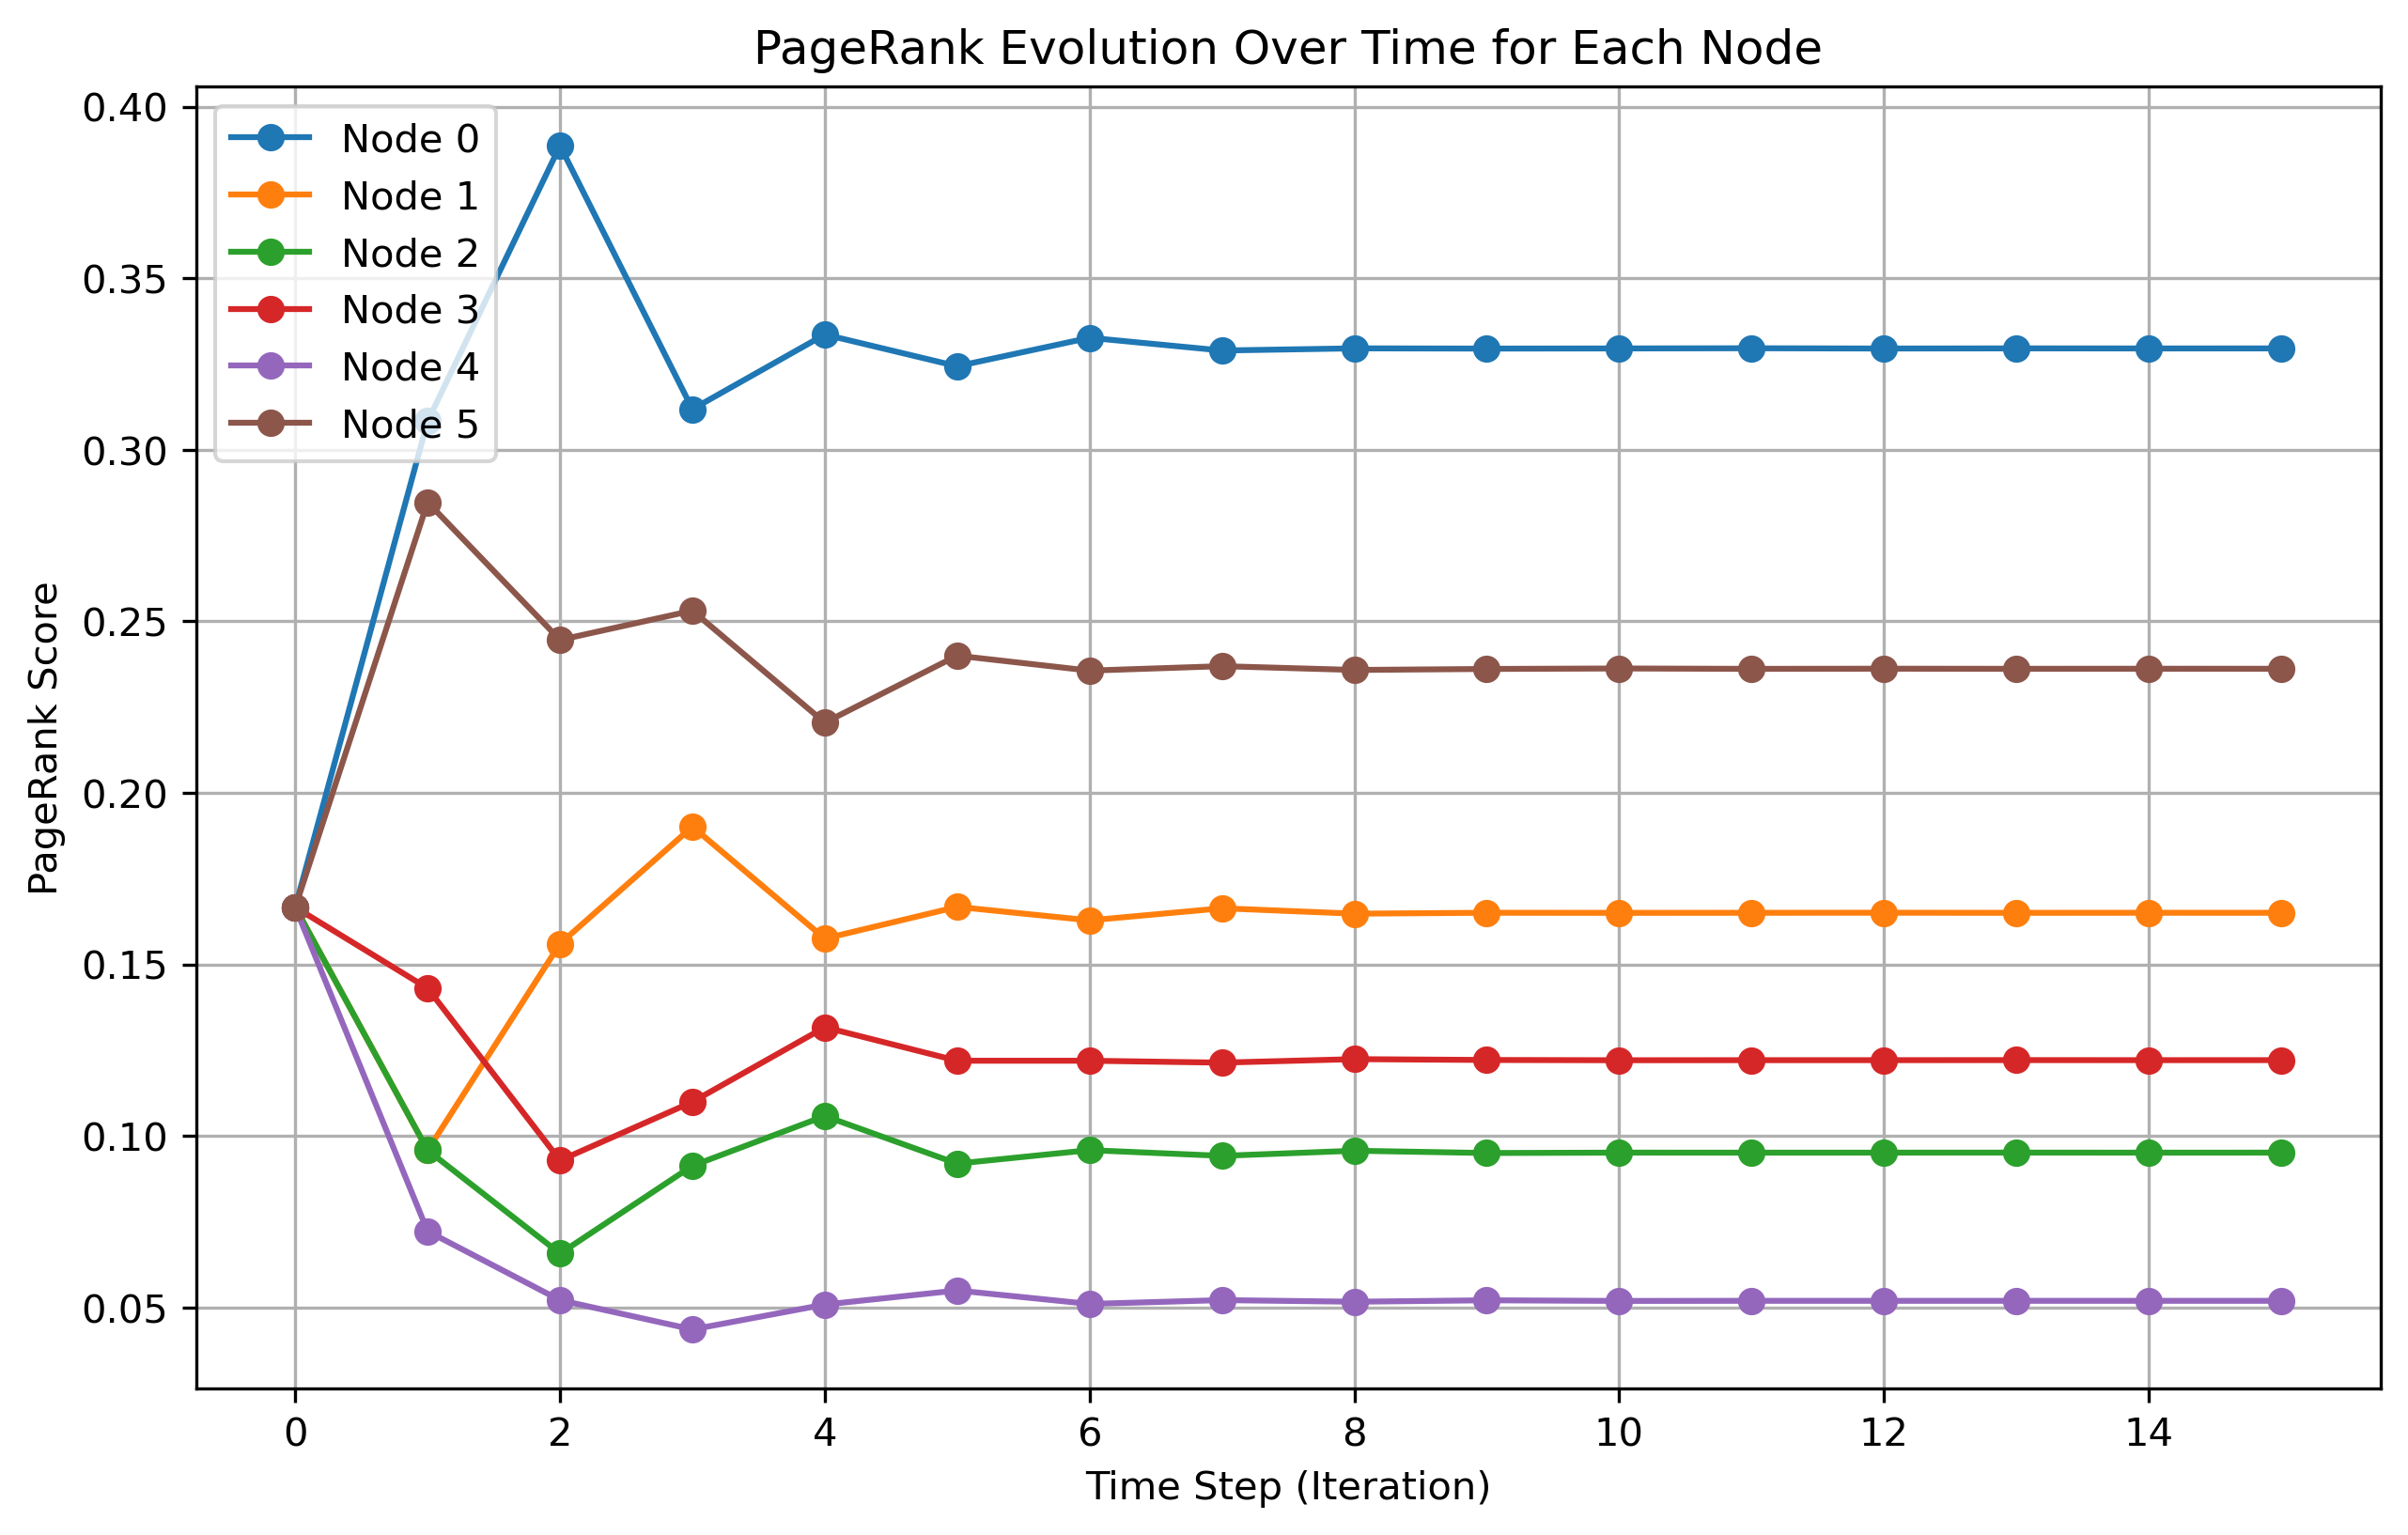

Here is the Python script that generated this plot:
import networkx as nx
import matplotlib.pyplot as plt
import numpy as np

G = nx.DiGraph()

# Add edges to the graph
edges = [("0", "1"), ("1", "2"), ("1", "3"), ("2", "3"), ("3", "0"),
         ("2", "4"), ("4", "5"), ("2", "5"), ("0", "5"), ("5", "0")]
G.add_edges_from(edges)

# Parameters for PageRank
alpha = 0.85  # Damping factor Brin/Page
num_iterations = 15  # Number of iterations to simulate

# Get the number of nodes and initialize the PageRank values
nodes = list(G.nodes())
n = len(nodes)
pagerank_scores = np.array([1 / n] * n)  # Uniform initial distribution
pagerank_scores_over_time = [pagerank_scores.copy()]

# Adjacency matrix (transition matrix)
adj_matrix = nx.adjacency_matrix(G).todense()
adj_matrix = np.array(adj_matrix, dtype=float)

# Normalize the adjacency matrix to create the transition matrix (probabilities)
for i in range(n):
    if adj_matrix[i].sum() > 0:
        adj_matrix[i] /= adj_matrix[i].sum()
print(adj_matrix)

# Perform PageRank iteration over time (slide 20, L22)
for _ in range(num_iterations):
    pagerank_scores = (1 - alpha) / n + alpha * \
        adj_matrix.T.dot(pagerank_scores)
    pagerank_scores_over_time.append(pagerank_scores.copy())

# Convert results to a NumPy array for easier plotting
pagerank_scores_over_time = np.array(pagerank_scores_over_time)

# Plot the PageRank scores evolution over time
plt.figure(figsize=(10, 6))
for i, node in enumerate(nodes):
    plt.plot(pagerank_scores_over_time[:, i], label=f"Node {node}", marker='o')

plt.xlabel("Time Step (Iteration)")
plt.ylabel("PageRank Score")
plt.title("PageRank Evolution Over Time for Each Node")
plt.legend(loc="best")
plt.grid(True)
plt.savefig("pagerank_ex1.png", dpi=300, bbox_inches='tight')
plt.show()

# Print the final PageRank scores
print("Final PageRank Scores after iterations:")
final_pagerank = pagerank_scores_over_time[-1]
for i, node in enumerate(nodes):
    print(f"Node {node}: {final_pagerank[i]:.6f}")
